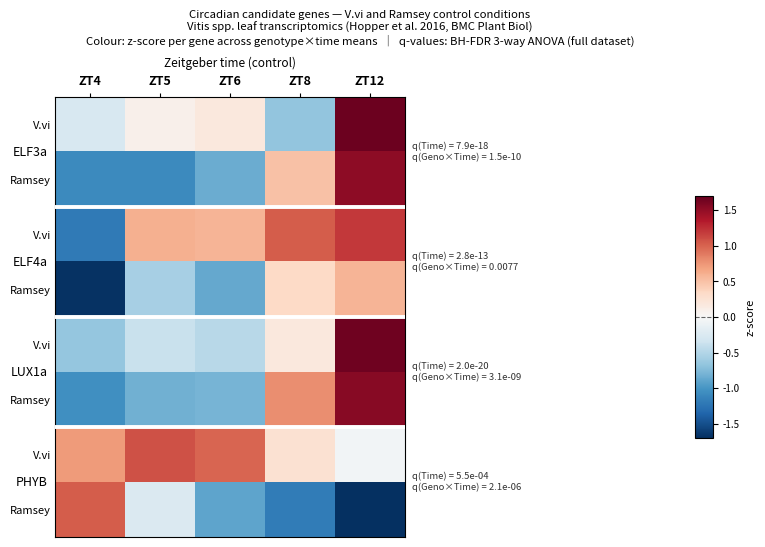

Python code for this plot:
#!/usr/bin/env python3
"""heatmap_CviRam_ZT_ELF3a_ELF4a_LUX1a_PHYB.py
------------------------------------------------
ELF3a, ELF4a, LUX1a, PHYB — PCH1 excluded.

Genotypes: V.vi (top row), Ramsey (bottom row) per gene panel
Columns : ZT4, ZT5, ZT6, ZT8, ZT12
          (raw times 24 h, 1 h, 2 h, 4 h, 8 h)

Output  : circadian_heatmap_CviRam_ZT_ELF3a_ELF4a_LUX1a_PHYB.png  (180 dpi)
          circadian_heatmap_CviRam_ZT_ELF3a_ELF4a_LUX1a_PHYB.pdf
"""

import numpy as np
import matplotlib
matplotlib.use('Agg')
import matplotlib.pyplot as plt
from matplotlib.colors import TwoSlopeNorm

# ── Expression data — control only, internal order [1h, 2h, 4h, 8h, 24h] ────
GENES = [
    dict(
        short      = 'ELF3a',
        Cab = [12.8277, 12.8714, 12.4261, 13.6608, 12.6355],
        Ram = [12.2060, 12.3333, 13.0446, 13.5813, 12.2062],
        q_time     = 7.88e-18,
        q_culttime = 1.50e-10,
    ),
    dict(
        short      = 'ELF4a',
        Cab = [13.2714, 13.2597, 13.4236, 13.4866, 12.6139],
        Ram = [12.8437, 12.7323, 13.1760, 13.2619, 12.4391],
        q_time     = 2.85e-13,
        q_culttime = 7.74e-3,
    ),
    dict(
        short      = 'LUX1a',
        Cab = [10.6451, 10.4880, 11.5516, 13.9656, 10.1786],
        Ram = [ 9.9162,  9.9633, 12.5525, 13.7847,  9.5528],
        q_time     = 1.98e-20,
        q_culttime = 3.14e-9,
    ),
    dict(
        short      = 'PHYB',
        Cab = [13.1753, 13.1517, 12.9691, 12.8915, 13.0865],
        Ram = [12.8398, 12.6762, 12.6023, 12.4744, 13.1617],
        q_time     = 5.48e-4,
        q_culttime = 2.14e-6,
    ),
]

GENOTYPES   = ['Cab', 'Ram']
GENO_LABELS = ['V.vi', 'Ramsey']

# Column reorder: 24 h → ZT4, 1 h → ZT5, 2 h → ZT6, 4 h → ZT8, 8 h → ZT12
ZT_ORDER    = [4, 0, 1, 2, 3]
TIME_LABELS = ['ZT4', 'ZT5', 'ZT6', 'ZT8', 'ZT12']

N_GENES = len(GENES)
N_GENO  = len(GENOTYPES)
N_TIME  = len(TIME_LABELS)
N_ROWS  = N_GENES * N_GENO   # 8

# ── Z-scored matrix — per gene across 10 values, columns reordered ────────────
matrix = np.zeros((N_ROWS, N_TIME))
for gi, g in enumerate(GENES):
    all10 = np.concatenate([g[geno] for geno in GENOTYPES])
    mu, sd = all10.mean(), all10.std(ddof=1)
    for ri, geno in enumerate(GENOTYPES):
        z = (np.array(g[geno]) - mu) / sd
        matrix[gi * N_GENO + ri] = z[ZT_ORDER]

# ── Figure geometry ───────────────────────────────────────────────────────────
CELL_H = 0.55
CELL_W = 0.70
L_PAD  = 1.60
R_PAD  = 4.20
T_PAD  = 0.90
B_PAD  = 0.45

hm_h = N_ROWS * CELL_H
hm_w = N_TIME * CELL_W
fig_h = hm_h + T_PAD + B_PAD
fig_w = hm_w + L_PAD + R_PAD

fig = plt.figure(figsize=(fig_w, fig_h))

ax = fig.add_axes([L_PAD / fig_w, B_PAD / fig_h, hm_w / fig_w, hm_h / fig_h])

cb_h = hm_h * 0.55
cb_w = 0.18
ax_cb = fig.add_axes([
    (L_PAD + hm_w + 2.90) / fig_w,
    (B_PAD + hm_h * 0.225) / fig_h,
    cb_w / fig_w,
    cb_h / fig_h,
])

# ── Heatmap ───────────────────────────────────────────────────────────────────
vmax = np.abs(matrix).max()
norm = TwoSlopeNorm(vmin=-vmax, vcenter=0, vmax=vmax)
im = ax.imshow(matrix, aspect='auto', cmap=plt.cm.RdBu_r, norm=norm,
               interpolation='nearest')

# White separators between gene groups
for gi in range(1, N_GENES):
    ax.axhline(gi * N_GENO - 0.5, color='white', linewidth=2.8, zorder=3)

# ── X-axis (ZT) — top ────────────────────────────────────────────────────────
ax.set_xticks(range(N_TIME))
ax.set_xticklabels(TIME_LABELS, fontsize=9, fontweight='bold')
ax.xaxis.set_ticks_position('top')
ax.xaxis.set_label_position('top')
ax.set_xlabel('Zeitgeber time (control)', fontsize=8.5, labelpad=6)
ax.tick_params(axis='x', length=3)

# ── Y-axis (genotype labels) ──────────────────────────────────────────────────
ax.set_yticks(range(N_ROWS))
ax.set_yticklabels(
    [GENO_LABELS[r % N_GENO] for r in range(N_ROWS)],
    fontsize=8, style='italic',
)
ax.tick_params(axis='y', length=0, pad=3)

# ── Gene group labels + q-values ─────────────────────────────────────────────
def fmt_q(q):
    return f'{q:.1e}' if q < 0.001 else f'{q:.4f}'

ax_left   = L_PAD / fig_w
ax_right  = (L_PAD + hm_w) / fig_w
ax_bottom = B_PAD / fig_h
ax_height = hm_h  / fig_h

for gi, g in enumerate(GENES):
    mid_row = gi * N_GENO + (N_GENO - 1) / 2.0
    y_fig = ax_bottom + ax_height * (1.0 - (mid_row + 0.5) / N_ROWS)

    fig.text(
        ax_left - 0.008, y_fig,
        g['short'],
        va='center', ha='right', fontsize=9, style='italic',
        transform=fig.transFigure,
    )

    fig.text(
        ax_right + 0.008, y_fig,
        f"q(Time) = {fmt_q(g['q_time'])}\n"
        f"q(Geno\u00d7Time) = {fmt_q(g['q_culttime'])}",
        va='center', ha='left', fontsize=6.8, color='#333333',
        transform=fig.transFigure,
    )

# ── Colorbar ──────────────────────────────────────────────────────────────────
cbar = plt.colorbar(im, cax=ax_cb)
cbar.set_label('z-score', fontsize=8, labelpad=4)
cbar.ax.tick_params(labelsize=7)
cbar.ax.axhline(0, color='black', linewidth=0.8, linestyle='--', alpha=0.6)

# ── Title ─────────────────────────────────────────────────────────────────────
fig.text(
    0.5, 0.995,
    'Circadian candidate genes — V.vi and Ramsey control conditions\n'
    'Vitis spp. leaf transcriptomics (Hopper et al. 2016, BMC Plant Biol)\n'
    'Colour: z-score per gene across genotype\u00d7time means  '
    '\u2502  q-values: BH-FDR 3-way ANOVA (full dataset)',
    ha='center', va='top', fontsize=8.2, transform=fig.transFigure,
)

# ── Save ──────────────────────────────────────────────────────────────────────
for fname in (
    'circadian_heatmap_CviRam_ZT_ELF3a_ELF4a_LUX1a_PHYB.png',
    'circadian_heatmap_CviRam_ZT_ELF3a_ELF4a_LUX1a_PHYB.pdf',
):
    plt.savefig(fname, dpi=180, bbox_inches='tight')
    print(f'Saved: {fname}')
